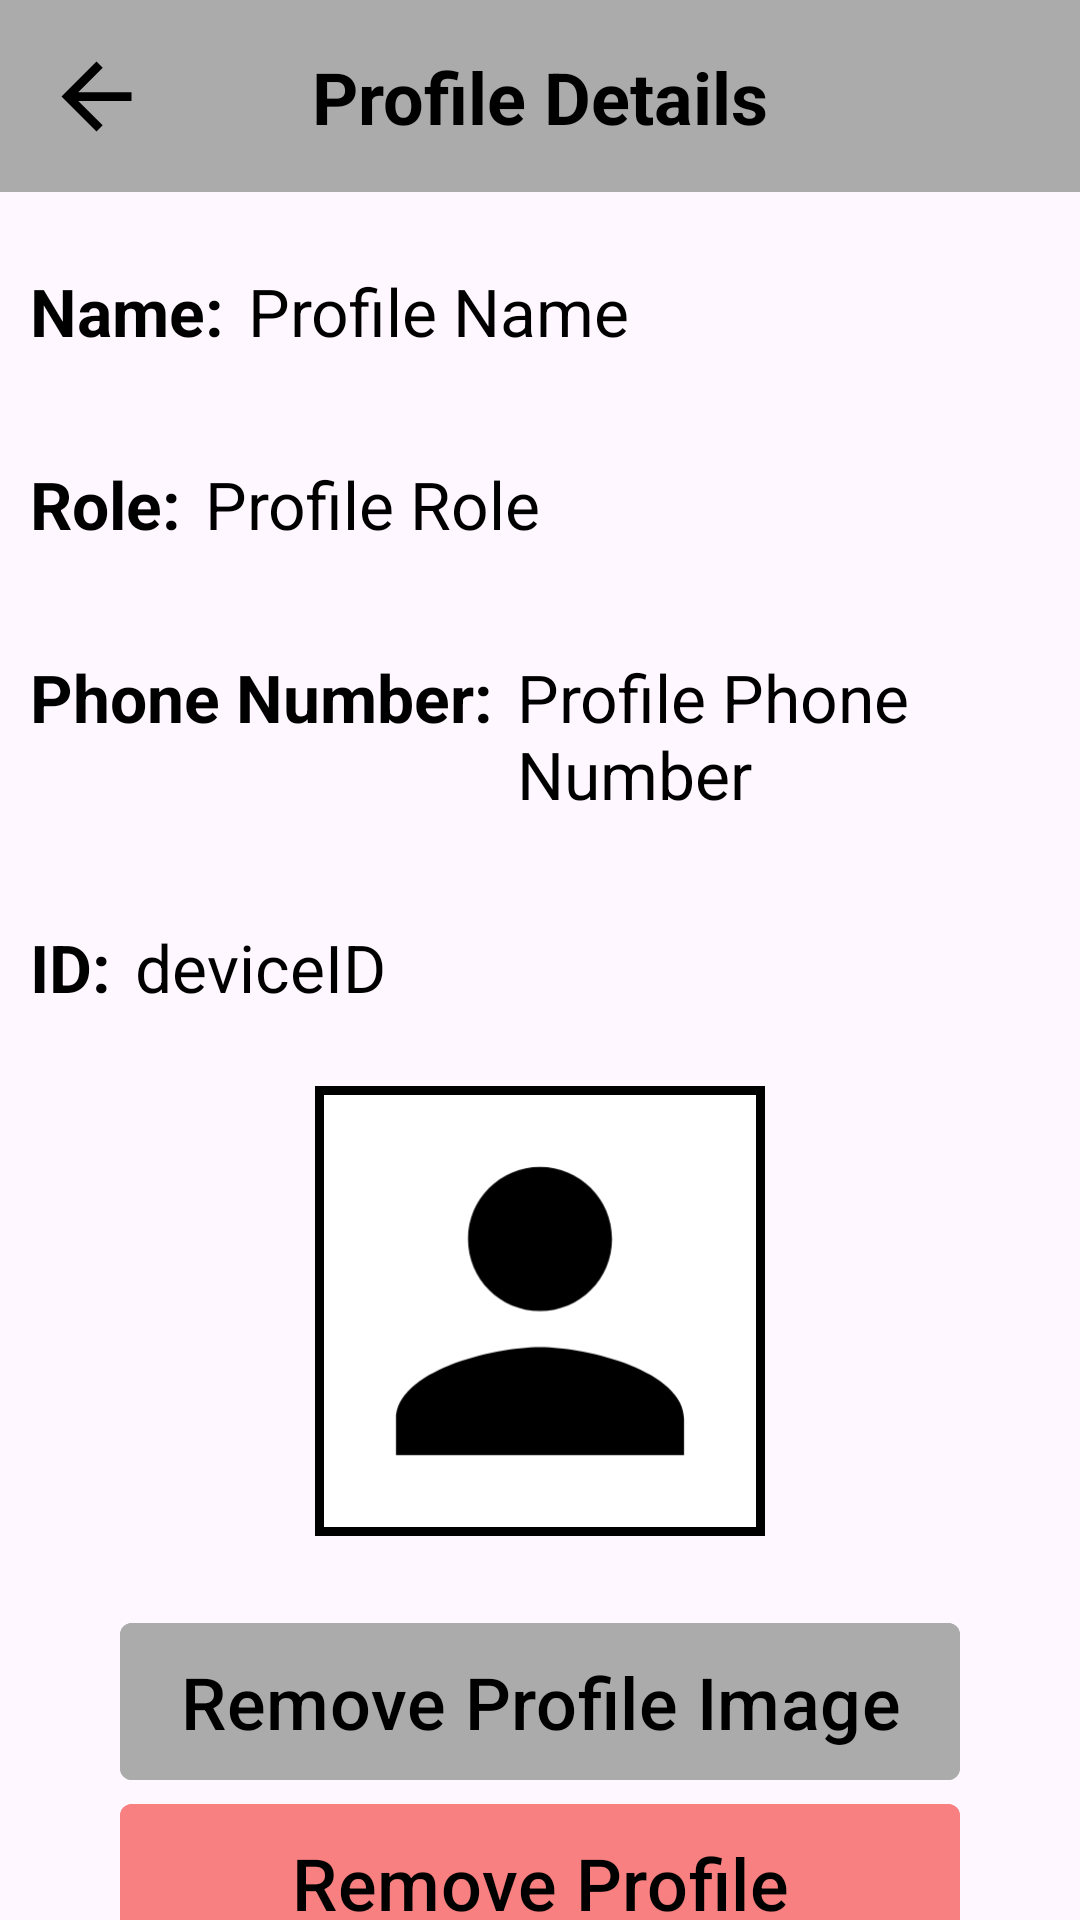

Produce the Android XML layout that renders to this screen, including the resource entries it uses.
<!-- AndroidManifest.xml: application theme Theme.SphinxEvents -->
<!-- res/layout/activity_remove_profile.xml -->
<?xml version="1.0" encoding="utf-8"?>
<androidx.constraintlayout.widget.ConstraintLayout xmlns:android="http://schemas.android.com/apk/res/android"
    xmlns:app="http://schemas.android.com/apk/res-auto"
    xmlns:tools="http://schemas.android.com/tools"
    android:id="@+id/main"
    android:layout_width="match_parent"
    android:layout_height="match_parent"
    tools:context=".RemoveProfileActivity">

    <androidx.constraintlayout.widget.ConstraintLayout
        android:id="@+id/removing_profile_header"
        android:layout_width="match_parent"
        android:layout_height="wrap_content"
        app:layout_constraintTop_toTopOf="parent"
        android:padding="8dp"
        android:background="@color/facility_search_header_color">

        <ImageButton
            android:id="@+id/removing_profile_back_btn"
            android:layout_width="48dp"
            android:layout_height="48dp"
            android:background="@color/facility_search_header_color"
            android:contentDescription="@string/go_back"
            android:src="@drawable/black_baseline_arrow_back_24"
            app:layout_constraintLeft_toLeftOf="parent"
            app:layout_constraintTop_toTopOf="parent"
            app:layout_constraintBottom_toBottomOf="parent" />

        <TextView
            android:layout_width="wrap_content"
            android:layout_height="wrap_content"
            app:layout_constraintLeft_toLeftOf="parent"
            app:layout_constraintRight_toRightOf="parent"
            app:layout_constraintTop_toTopOf="parent"
            app:layout_constraintBottom_toBottomOf="parent"
            android:text="Profile Details"
            android:textColor="@color/black"
            android:textSize="24sp"
            android:textStyle="bold" />

    </androidx.constraintlayout.widget.ConstraintLayout>

    <LinearLayout
        android:id="@+id/profile_name_layout"
        android:layout_width="match_parent"
        android:layout_height="wrap_content"
        android:padding="10dp"
        android:layout_marginTop="15dp"
        app:layout_constraintTop_toBottomOf="@id/removing_profile_header"
        app:layout_constraintBottom_toTopOf="@id/profile_role_layout"
        app:layout_constraintLeft_toLeftOf="parent"
        app:layout_constraintRight_toRightOf="parent">

        <TextView
            android:id="@+id/profile_name_textview_label"
            android:layout_width="wrap_content"
            android:layout_height="match_parent"
            android:layout_marginEnd="8dp"
            android:gravity="center_vertical"
            android:text="@string/facility_name_label"
            android:textSize="22sp"
            android:textColor="@color/black"
            android:textStyle="bold"
            android:visibility="visible"/>

        <TextView
            android:id="@+id/profile_name_textview"
            android:layout_width="wrap_content"
            android:layout_height="wrap_content"
            android:gravity="center_vertical"
            android:textSize="22sp"
            android:textColor="@color/black"
            android:text="Profile Name"/>

    </LinearLayout>

    <LinearLayout
        android:id="@+id/profile_role_layout"
        android:layout_width="match_parent"
        android:layout_height="wrap_content"
        android:padding="10dp"
        android:layout_marginTop="15dp"
        app:layout_constraintTop_toBottomOf="@id/profile_name_layout"
        app:layout_constraintBottom_toTopOf="@id/profile_phone_number_layout"
        app:layout_constraintLeft_toLeftOf="parent"
        app:layout_constraintRight_toRightOf="parent">

        <TextView
            android:id="@+id/profile_role_textview_label"
            android:layout_width="wrap_content"
            android:layout_height="wrap_content"
            android:layout_marginEnd="8dp"
            android:gravity="center_vertical"
            android:text="Role:"
            android:textSize="22sp"
            android:textColor="@color/black"
            android:textStyle="bold"
            android:visibility="visible"/>

        <TextView
            android:id="@+id/profile_role_textview"
            android:layout_width="wrap_content"
            android:layout_height="wrap_content"
            android:gravity="center_vertical"
            android:textSize="22sp"
            android:textColor="@color/black"
            android:text="Profile Role"/>

    </LinearLayout>

    <LinearLayout
        android:id="@+id/profile_phone_number_layout"
        android:layout_width="match_parent"
        android:layout_height="wrap_content"
        android:padding="10dp"
        android:layout_marginTop="15dp"
        app:layout_constraintTop_toBottomOf="@id/profile_role_layout"
        app:layout_constraintLeft_toLeftOf="parent"
        app:layout_constraintRight_toRightOf="parent">

        <TextView
            android:id="@+id/profile_phone_number_textview_label"
            android:layout_width="wrap_content"
            android:layout_height="wrap_content"
            android:gravity="center_vertical"
            android:layout_marginEnd="8dp"
            android:text="@string/facility_phone_number_label"
            android:textSize="22sp"
            android:textColor="@color/black"
            android:textStyle="bold"
            android:visibility="visible"/>

        <TextView
            android:id="@+id/profile_phone_number_textview"
            android:layout_width="wrap_content"
            android:layout_height="wrap_content"
            android:gravity="center_vertical"
            android:textSize="22sp"
            android:textColor="@color/black"
            android:text="Profile Phone Number"/>

    </LinearLayout>

    <LinearLayout
        android:id="@+id/profile_deviceID_layout"
        android:layout_width="match_parent"
        android:layout_height="wrap_content"
        android:padding="10dp"
        android:layout_marginTop="15dp"
        app:layout_constraintTop_toBottomOf="@id/profile_phone_number_layout"
        app:layout_constraintLeft_toLeftOf="parent"
        app:layout_constraintRight_toRightOf="parent">

        <TextView
            android:id="@+id/profile_deviceID_textview_label"
            android:layout_width="wrap_content"
            android:layout_height="wrap_content"
            android:gravity="center_vertical"
            android:layout_marginEnd="8dp"
            android:text="ID:"
            android:textSize="22sp"
            android:textColor="@color/black"
            android:textStyle="bold"
            android:visibility="visible"/>

        <TextView
            android:id="@+id/profile_deviceID_textview"
            android:layout_width="wrap_content"
            android:layout_height="wrap_content"
            android:gravity="center_vertical"
            android:textSize="22sp"
            android:textColor="@color/black"
            android:text="deviceID"/>

    </LinearLayout>

    <LinearLayout
        android:id="@+id/profile_image_layout"
        android:layout_width="match_parent"
        android:layout_height="wrap_content"
        android:layout_marginTop="15dp"
        android:orientation="vertical"
        android:gravity="center"
        app:layout_constraintTop_toBottomOf="@id/profile_deviceID_layout"
        app:layout_constraintLeft_toLeftOf="parent"
        app:layout_constraintRight_toRightOf="parent">

        <ImageView
            android:id="@+id/profileImageView"
            android:layout_width="150dp"
            android:layout_height="150dp"
            android:layout_gravity="center"
            android:padding="3dp"
            android:src="@drawable/baseline_person_24"
            android:background="@drawable/square_border"
            />
    </LinearLayout>

    <LinearLayout
        android:id="@+id/profile_buttons_layout"
        android:layout_width="match_parent"
        android:layout_height="wrap_content"
        android:padding="10dp"
        android:layout_marginTop="15dp"
        android:orientation="vertical"
        android:gravity="center"
        app:layout_constraintTop_toBottomOf="@id/profile_image_layout"
        app:layout_constraintLeft_toLeftOf="parent"
        app:layout_constraintRight_toRightOf="parent">

        <com.google.android.material.button.MaterialButton
            android:id="@+id/remove_profileImage_button"
            android:layout_width="280dp"
            android:layout_height="wrap_content"
            android:text="Remove Profile Image"
            android:textColor="@color/black"
            android:textSize="24sp"
            android:padding="10dp"
            android:backgroundTint="@color/facility_search_header_color"
            app:cornerRadius="4dp"/>

        <com.google.android.material.button.MaterialButton
            android:id="@+id/remove_profile_button"
            android:layout_width="280dp"
            android:layout_height="wrap_content"
            android:text="Remove Profile"
            android:padding="10dp"
            android:textColor="@color/black"
            android:textSize="24sp"
            android:backgroundTint="@color/facility_negative_button_color"
            app:cornerRadius="4dp"/>

    </LinearLayout>





</androidx.constraintlayout.widget.ConstraintLayout>
<!-- resources referenced by this layout -->
<resources>
  <color name="black">#FF000000</color>
  <color name="facility_negative_button_color">#F88080</color>
  <color name="facility_search_header_color">#ABABAB</color>
  <!-- drawable baseline_person_24 (drawable) -->
  <vector xmlns:android="http://schemas.android.com/apk/res/android"
      android:height="55dp"
      android:viewportHeight="24"
      android:viewportWidth="24"
      android:width="55dp"
      >
  
      <path
          android:fillColor="@android:color/white"
          android:pathData="M0,0h24v24h-24z" />
  
      <path android:fillColor="@android:color/black"
          android:pathData="M12,12c2.21,0 4,-1.79 4,-4s-1.79,-4 -4,-4 -4,1.79 -4,4 1.79,4 4,4zM12,14c-2.67,0 -8,1.34 -8,4v2h16v-2c0,-2.66 -5.33,-4 -8,-4z"/>
      
  </vector>
  <!-- drawable black_baseline_arrow_back_24 (drawable) -->
  <vector xmlns:android="http://schemas.android.com/apk/res/android"
      android:autoMirrored="true"
      android:height="35dp"
      android:viewportHeight="24"
      android:viewportWidth="24"
      android:width="35dp"
      >
        
      <path android:fillColor="@android:color/black"
          android:pathData="M20,11H7.83l5.59,-5.59L12,4l-8,8 8,8 1.41,-1.41L7.83,13H20v-2z"/>
      
  </vector>
  <!-- drawable square_border (drawable) -->
  <?xml version="1.0" encoding="utf-8"?>
  <shape xmlns:android="http://schemas.android.com/apk/res/android">
      <solid android:color="@android:color/transparent" />
      <stroke
          android:width="3dp"
          android:color="#000000" />
  </shape>
  <string name="facility_name_label">Name:</string>
  <string name="facility_phone_number_label">Phone Number:</string>
  <string name="go_back">Go Back</string>
  <style name="Theme.SphinxEvents" parent="Base.Theme.SphinxEvents" />
  <style name="Base.Theme.SphinxEvents" parent="Theme.Material3.DayNight.NoActionBar">
          
          
      </style>
</resources>
